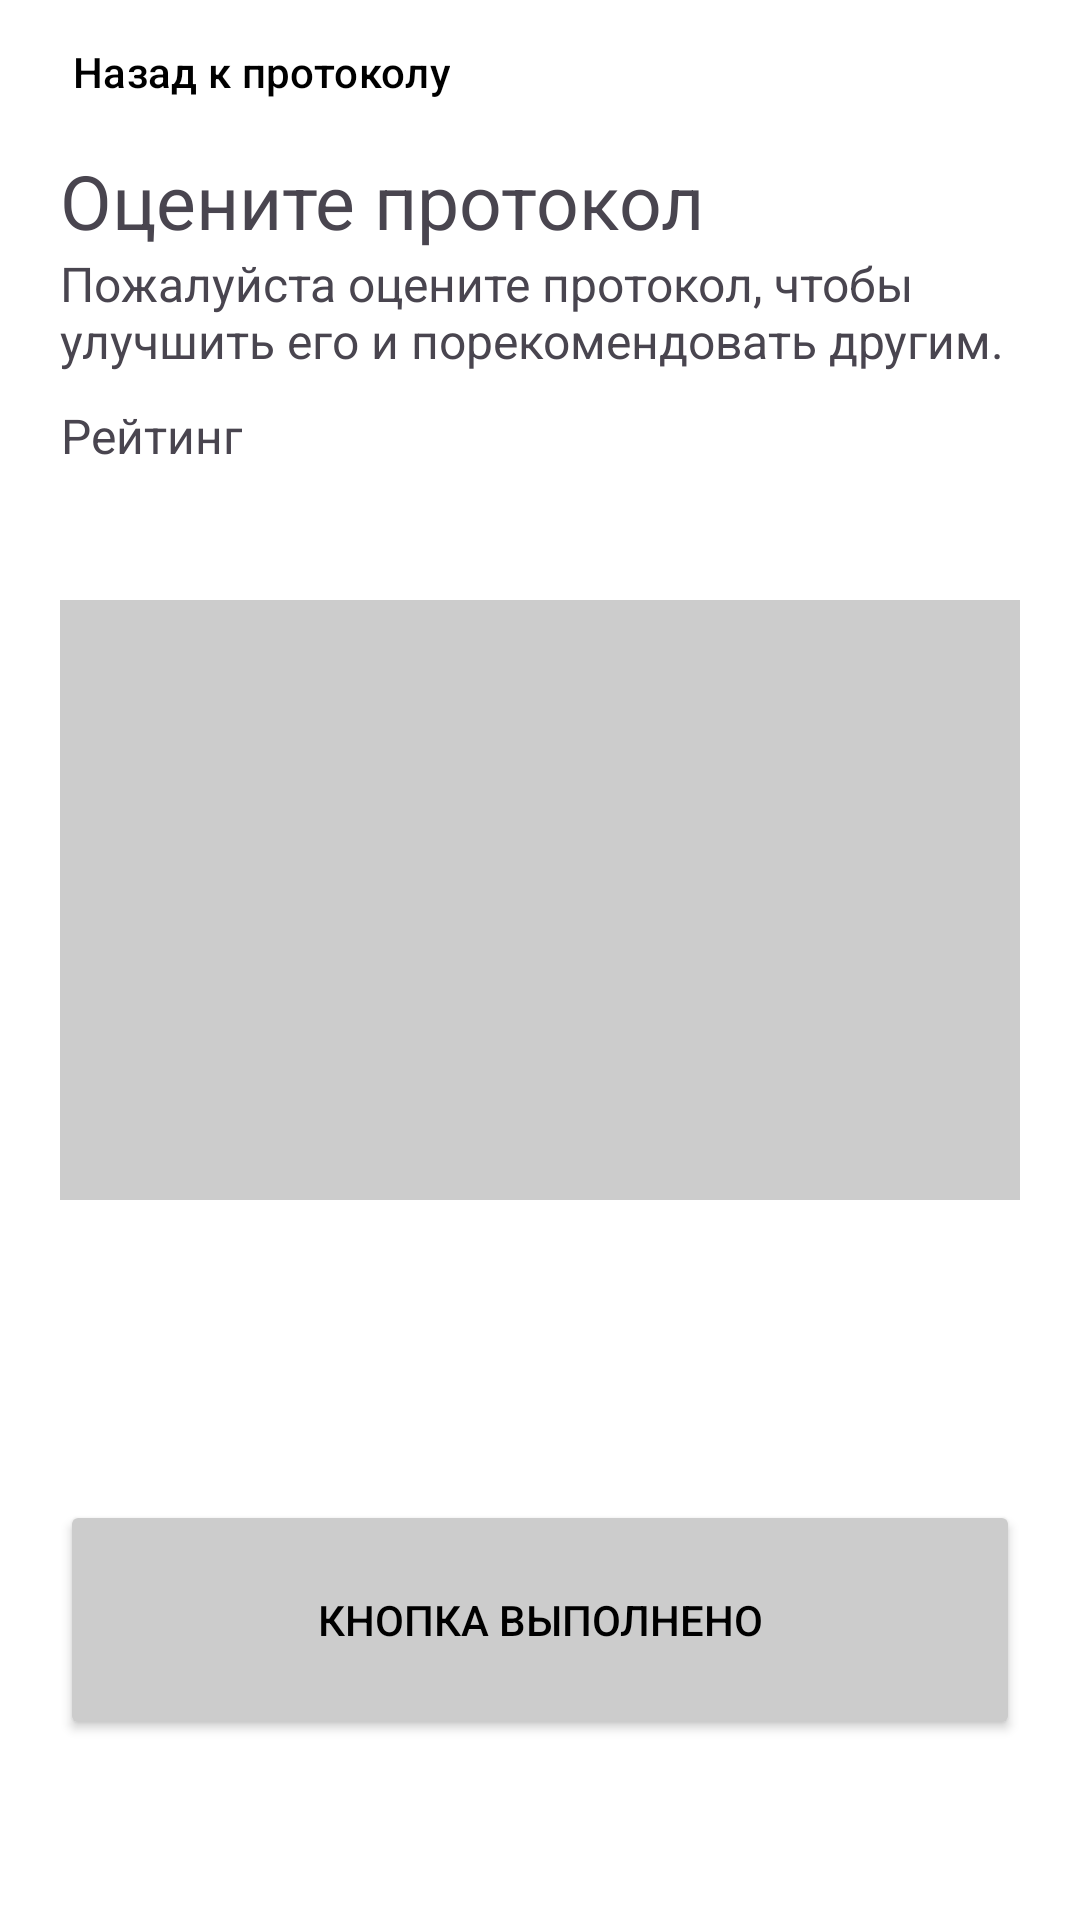

Produce the Android XML layout that renders to this screen, including the resource entries it uses.
<!-- AndroidManifest.xml: application theme Theme.ProtocolApp -->
<!-- res/layout/activity_step_page.xml -->
<?xml version="1.0" encoding="utf-8"?>
<RelativeLayout xmlns:android="http://schemas.android.com/apk/res/android"
    xmlns:app="http://schemas.android.com/apk/res-auto"
    xmlns:tools="http://schemas.android.com/tools"
    android:layout_width="match_parent"
    android:layout_height="match_parent"
    android:background="@color/white"
    tools:context=".activity.ModeActivity">


    <LinearLayout
        android:layout_width="370dp"
        android:layout_height="200dp"
        android:layout_marginLeft="20dp"
        android:layout_marginTop="50dp"
        android:gravity="left"

        android:orientation="vertical">

        <TextView
            android:id="@+id/number"
            android:layout_width="wrap_content"
            android:layout_height="wrap_content"
            android:gravity="center"
            android:text="Оцените протокол"
            android:textSize="25sp"
            android:visibility="visible" />

        <TextView
            android:id="@+id/name"
            android:layout_width="wrap_content"
            android:layout_height="wrap_content"
            android:gravity="left"
            android:text="Пожалуйста оцените протокол, чтобы улучшить его и порекомендовать другим."
            android:textSize="16sp"
            android:visibility="visible" />

        <TextView
            android:id="@+id/description"
            android:layout_width="wrap_content"
            android:layout_height="wrap_content"
            android:layout_marginTop="10dp"
            android:gravity="center"
            android:text="Рейтинг"
            android:textSize="16sp"
            android:visibility="visible" />
    </LinearLayout>



    <LinearLayout
        android:layout_width="320dp"
        android:layout_height="200dp"
        android:layout_marginLeft="20dp"
        android:layout_marginTop="200dp"
        android:gravity="left"
        android:orientation="vertical">


        <ImageView
            android:id="@+id/imageView"
            android:layout_width="match_parent"
            android:layout_height="match_parent"
           android:background="@color/light_gray"
       />
        <VideoView
            android:id="@+id/videoView"
            android:layout_width="match_parent"
            android:layout_height="match_parent"
            android:visibility="gone"/>
        <View
            android:id="@+id/fileView"
            android:layout_width="match_parent"
            android:layout_height="match_parent"
            android:visibility="gone"/>
    </LinearLayout>


    <Button
        android:id="@+id/performance"
        style="@style/Widget.AppCompat.Button"
        android:layout_width="320dp"
        android:layout_height="80dp"
        android:layout_marginLeft="20dp"
        android:layout_marginTop="500dp"
        android:text="Кнопка выполнено"
        android:textColor="@color/black"
        app:backgroundTint="@color/light_gray" />

    <com.google.android.material.button.MaterialButton
        android:id="@+id/back"
        android:layout_width="wrap_content"
        android:layout_height="wrap_content"
        android:text="Назад к протоколу"
        android:textColor="@color/black"
        app:backgroundTint="@color/white"
        app:iconSize="50dp"
        app:iconTint="@color/black" />
    <LinearLayout
        android:layout_width="match_parent"
        android:layout_height="wrap_content"
        android:layout_alignParentBottom="true"
        android:layout_marginTop="600dp"
        android:gravity="end"
        android:orientation="horizontal">

        <com.google.android.material.button.MaterialButton
            android:id="@+id/scannerButton"
            android:layout_width="wrap_content"
            android:layout_height="wrap_content"
            app:backgroundTint="@color/white"
            app:icon="@drawable/baseline_qr_code_scanner_24"
            app:iconSize="50dp"
            app:iconTint="@color/black" />

    </LinearLayout>
</RelativeLayout>
<!-- resources referenced by this layout -->
<resources>
  <color name="black">#FF000000</color>
  <color name="light_gray">#CCCCCC</color>
  <color name="white">#FFFFFFFF</color>
  <style name="Theme.ProtocolApp" parent="Base.Theme.ProtocolApp" />
  <style name="Base.Theme.ProtocolApp" parent="Theme.Material3.DayNight.NoActionBar">
          
          
      </style>
</resources>
